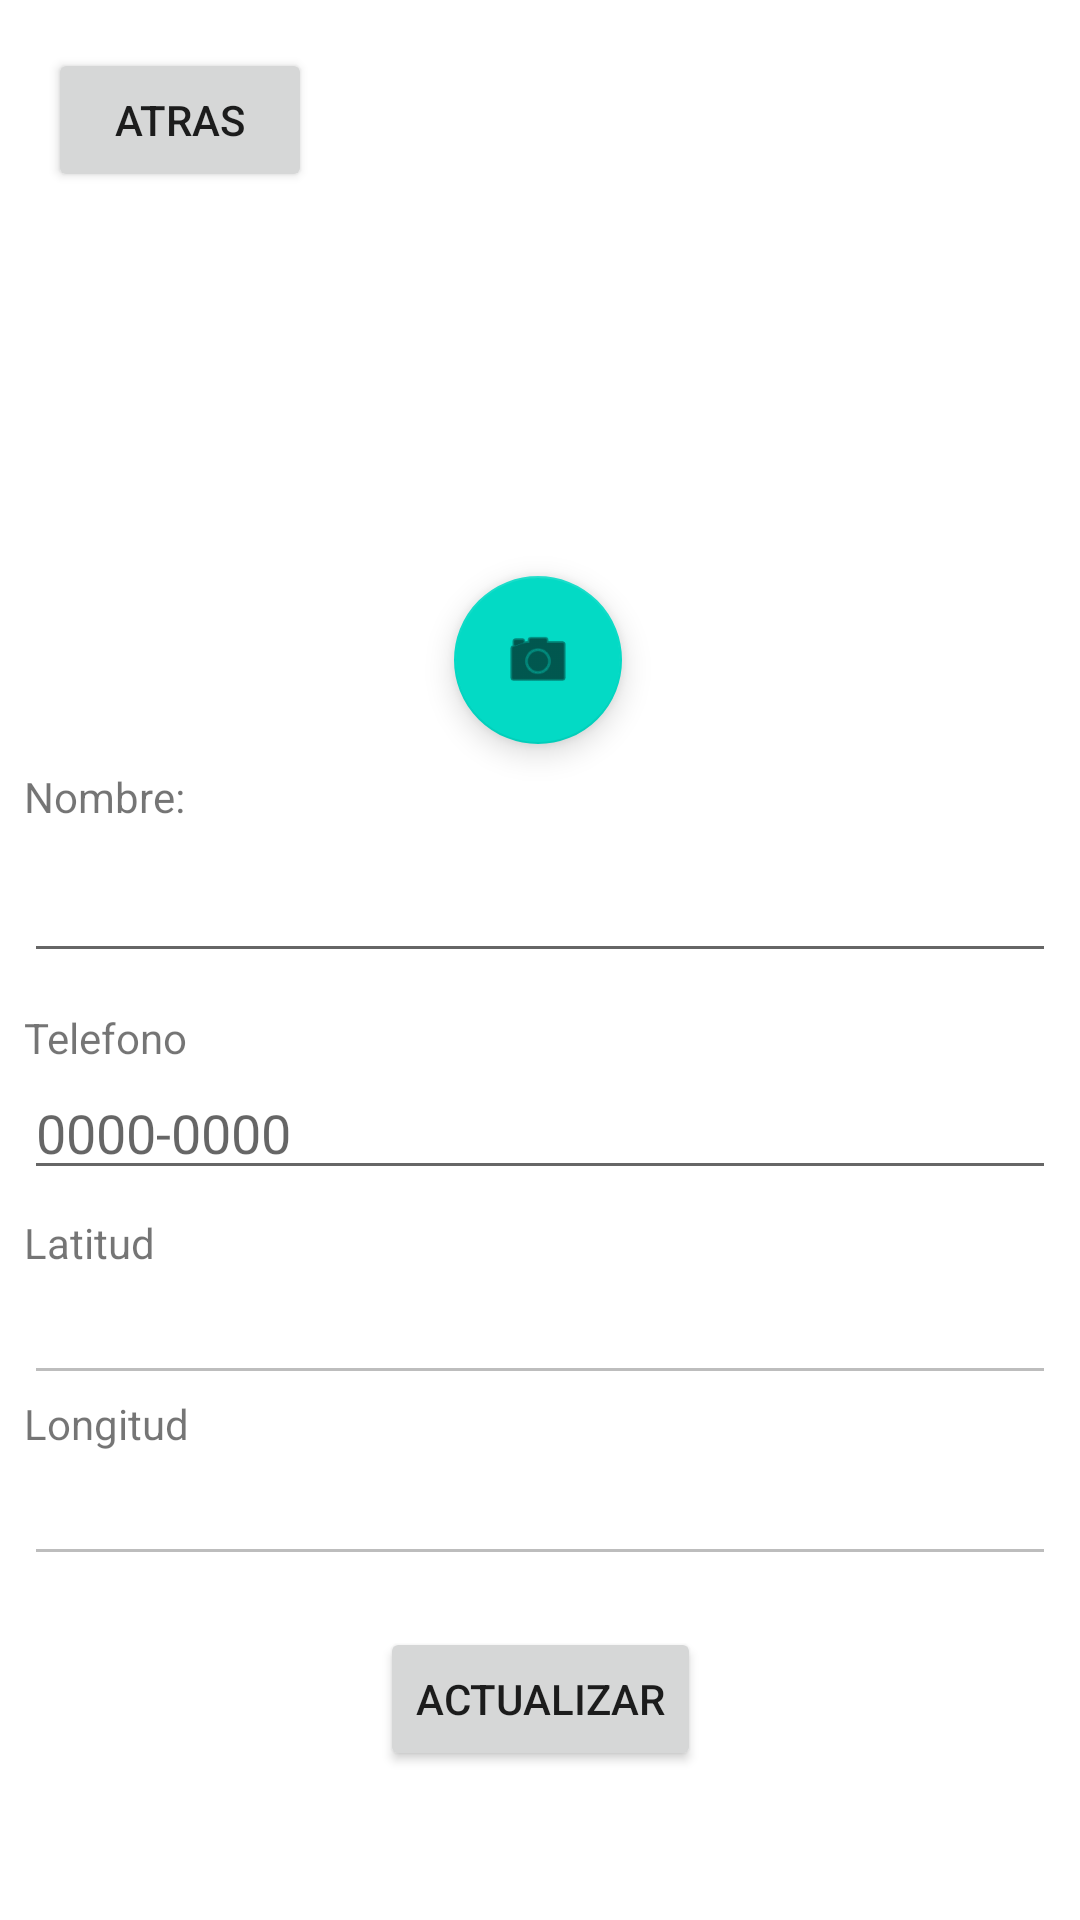

Layout XML and referenced resources for this Android screen:
<!-- AndroidManifest.xml: application theme Theme.PM1ExamenGrupo2 -->
<!-- res/layout/activity_actualizar_usuario.xml -->
<?xml version="1.0" encoding="utf-8"?>
<androidx.constraintlayout.widget.ConstraintLayout xmlns:android="http://schemas.android.com/apk/res/android"
    xmlns:app="http://schemas.android.com/apk/res-auto"
    xmlns:tools="http://schemas.android.com/tools"
    android:layout_width="match_parent"
    android:layout_height="match_parent"
    tools:context=".ActivityActualizarUsuario">


    <Button
        android:id="@+id/btnAtrasAU"
        android:layout_width="wrap_content"
        android:layout_height="wrap_content"
        android:layout_marginStart="16dp"
        android:layout_marginTop="16dp"
        android:text="Atras"
        app:layout_constraintStart_toStartOf="parent"
        app:layout_constraintTop_toTopOf="parent" />

    <ImageView
        android:id="@+id/imageViewAU"
        android:layout_width="176dp"
        android:layout_height="168dp"
        android:layout_marginTop="16dp"
        app:layout_constraintEnd_toEndOf="parent"
        app:layout_constraintStart_toStartOf="parent"
        app:layout_constraintTop_toTopOf="parent"
        tools:src="@tools:sample/avatars" />

    <com.google.android.material.floatingactionbutton.FloatingActionButton
        android:id="@+id/fbtnTomarFotoAU"
        android:layout_width="wrap_content"
        android:layout_height="wrap_content"
        android:layout_marginTop="8dp"
        android:clickable="true"
        android:src="@android:drawable/ic_menu_camera"
        app:layout_constraintEnd_toEndOf="parent"
        app:layout_constraintHorizontal_bias="0.498"
        app:layout_constraintStart_toStartOf="parent"
        app:layout_constraintTop_toBottomOf="@+id/imageViewAU" />

    <TextView
        android:id="@+id/textViewAU"
        android:layout_width="0dp"
        android:layout_height="wrap_content"
        android:layout_marginStart="8dp"
        android:layout_marginTop="8dp"
        android:layout_marginEnd="8dp"
        android:text="Nombre:"
        app:layout_constraintEnd_toEndOf="parent"
        app:layout_constraintHorizontal_bias="0.045"
        app:layout_constraintStart_toStartOf="parent"
        app:layout_constraintTop_toBottomOf="@+id/fbtnTomarFotoAU" />

    <EditText
        android:id="@+id/txtNombreAU"
        android:layout_width="0dp"
        android:layout_height="wrap_content"
        android:layout_marginStart="8dp"
        android:layout_marginTop="8dp"
        android:layout_marginEnd="8dp"
        android:ems="10"
        android:inputType="textPersonName"
        app:layout_constraintEnd_toEndOf="parent"
        app:layout_constraintHorizontal_bias="0.0"
        app:layout_constraintStart_toStartOf="parent"
        app:layout_constraintTop_toBottomOf="@+id/textViewAU" />

    <TextView
        android:id="@+id/textView2AU"
        android:layout_width="0dp"
        android:layout_height="wrap_content"
        android:layout_marginStart="8dp"
        android:layout_marginTop="12dp"
        android:layout_marginEnd="8dp"
        android:text="Telefono"
        app:layout_constraintEnd_toEndOf="parent"
        app:layout_constraintHorizontal_bias="0.0"
        app:layout_constraintStart_toStartOf="parent"
        app:layout_constraintTop_toBottomOf="@+id/txtNombreAU" />

    <EditText
        android:id="@+id/txtTelefonoAU"
        android:layout_width="0dp"
        android:layout_height="wrap_content"
        android:layout_marginStart="8dp"
        android:layout_marginEnd="8dp"
        android:ems="10"
        android:hint="0000-0000"
        android:inputType="textPersonName"
        app:layout_constraintEnd_toEndOf="parent"
        app:layout_constraintHorizontal_bias="0.497"
        app:layout_constraintStart_toStartOf="parent"
        app:layout_constraintTop_toBottomOf="@+id/textView2AU" />

    <TextView
        android:id="@+id/textView3AU"
        android:layout_width="0dp"
        android:layout_height="wrap_content"
        android:layout_marginStart="8dp"
        android:layout_marginTop="8dp"
        android:layout_marginEnd="8dp"
        android:text="Latitud"
        app:layout_constraintEnd_toEndOf="parent"
        app:layout_constraintHorizontal_bias="0.0"
        app:layout_constraintStart_toStartOf="parent"
        app:layout_constraintTop_toBottomOf="@+id/txtTelefonoAU" />

    <EditText
        android:id="@+id/txtLatAU"
        android:layout_width="0dp"
        android:layout_height="wrap_content"
        android:layout_marginStart="8dp"
        android:layout_marginEnd="8dp"
        android:ems="10"
        android:enabled="false"
        android:inputType="textPersonName"
        app:layout_constraintEnd_toEndOf="parent"
        app:layout_constraintStart_toStartOf="parent"
        app:layout_constraintTop_toBottomOf="@+id/textView3AU" />

    <TextView
        android:id="@+id/textView4AU"
        android:layout_width="0dp"
        android:layout_height="wrap_content"
        android:layout_marginStart="8dp"
        android:layout_marginEnd="8dp"
        android:text="Longitud"
        app:layout_constraintEnd_toEndOf="parent"
        app:layout_constraintHorizontal_bias="0.0"
        app:layout_constraintStart_toStartOf="parent"
        app:layout_constraintTop_toBottomOf="@+id/txtLatAU" />

    <EditText
        android:id="@+id/txtLonAU"
        android:layout_width="0dp"
        android:layout_height="wrap_content"
        android:layout_marginStart="8dp"
        android:layout_marginEnd="8dp"
        android:ems="10"
        android:enabled="false"
        android:inputType="textPersonName"
        app:layout_constraintEnd_toEndOf="parent"
        app:layout_constraintStart_toStartOf="parent"
        app:layout_constraintTop_toBottomOf="@+id/textView4AU" />

    <Button
        android:id="@+id/btnActualizarAU"
        android:layout_width="wrap_content"
        android:layout_height="wrap_content"
        android:text="Actualizar"
        app:layout_constraintBottom_toBottomOf="parent"
        app:layout_constraintEnd_toEndOf="parent"
        app:layout_constraintStart_toStartOf="parent"
        app:layout_constraintTop_toBottomOf="@+id/txtLonAU"
        app:layout_constraintVertical_bias="0.255" />

</androidx.constraintlayout.widget.ConstraintLayout>
<!-- resources referenced by this layout -->
<resources>
  <style name="Theme.PM1ExamenGrupo2" parent="Theme.MaterialComponents.DayNight.DarkActionBar">
          
          <item name="colorPrimary">@color/purple_500</item>
          <item name="colorPrimaryVariant">@color/purple_700</item>
          <item name="colorOnPrimary">@color/white</item>
          
          <item name="colorSecondary">@color/teal_200</item>
          <item name="colorSecondaryVariant">@color/teal_700</item>
          <item name="colorOnSecondary">@color/black</item>
          
          <item name="android:statusBarColor" tools:targetApi="l">?attr/colorPrimaryVariant</item>
          
      </style>
  <!-- not gathered from this repository: default colours our renderer supplied (Android Studio template values) -->
  <color name="purple_500">#FF6200EE</color>
  <color name="purple_700">#FF3700B3</color>
  <color name="teal_200">#FF03DAC5</color>
  <color name="teal_700">#FF018786</color>
  <color name="black">#FF000000</color>
  <color name="white">#FFFFFFFF</color>
</resources>
